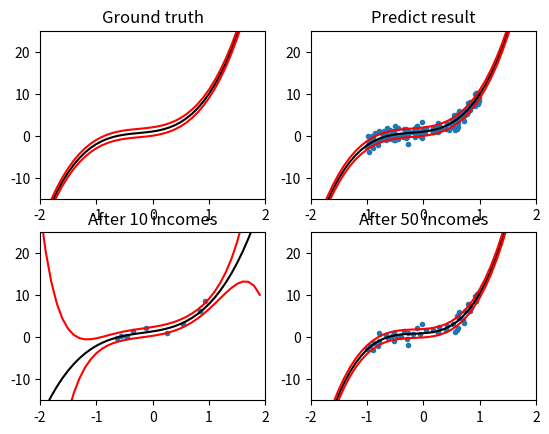

Reproduce this figure in Python.
import numpy as np
import matplotlib.pyplot as plt

np.random.seed(5)

def gaussianDataGenerator(mean, variance):
	# Applying Box-Muller Method
	U = np.random.uniform(0.0, 1.0)
	V = np.random.uniform(0.0, 1.0)
	standard_norm = (-2*np.log(U))**(0.5) * np.cos(2*np.pi * V)		# standard Gaussian
	data = standard_norm * np.sqrt(variance) + mean		# standard norm = (data - mean) / std

	return data


def linearDataGenerator(n, a, w):
	x = np.random.uniform(-1.0, 1.0)
	y = 0.0
	for i in range(n):
		y += w[i] * (x ** i)
	error = gaussianDataGenerator(0, a)

	return x, y+error


class Visualize:
	def __init__(self):
		self.graph_title = ["Ground truth", "Predict result", "After 10 incomes", "After 50 incomes"]

	def groundTruth(self, n, a, W):
		x_point = np.array([])
		y_point = np.array([])
		for x in np.arange(-2, 2, 0.1):
			x_vector = np.array([np.power(x, i) for i in range(n)])
			y = W.T @ x_vector
			x_point = np.append(x_point, x)
			y_point = np.append(y_point, y)

		plt.subplot(2, 2, 1)
		plt.xlim((-2, 2))
		plt.ylim((-15, 25))
		plt.title(self.graph_title[0])
		plt.plot(x_point, y_point, '-', color='black')
		plt.plot(x_point, y_point + a, '-', color='red')
		plt.plot(x_point, y_point - a, '-', color='red')

	def predictResult(self, x_vector, y_vector, mean, cov, a, n, subplot_idx):
		x_vector = np.array(x_vector)
		x_mean = np.array([])
		predict_x = []
		predict_y = []
		var = []
		for x in np.arange(-2, 2, 0.1):
			x_mean = np.append(x_mean, x)
			predict_x.append([x**i for i in range(n)])
			predict_y.append(predict_x[-1] @ mean)
			# plot variance
			var.append(1 / a + np.array(predict_x[-1]) @ cov @ np.array(predict_x[-1]).T)

		plt.subplot(2, 2, subplot_idx)
		plt.xlim((-2, 2))
		plt.ylim((-15, 25))
		plt.title(self.graph_title[subplot_idx - 1])
		# plot data points
		plt.plot([x_vector[i][1] for i in range(len(x_vector))], y_vector, 'o', markersize=3)

		# plot mean
		plt.plot(x_mean, predict_y, '-', color='black')

		# plot variance
		predict_y = np.array(predict_y)
		var = np.array(var).reshape((40, 1))
		plt.plot(x_mean, predict_y + var, '-', color='red')
		plt.plot(x_mean, predict_y - var, '-', color='red')


def bayesianLinearRegression(b, n, a, W):
	'''
	b: precision prior(covariance inverse)
	S = inv(prior_cov)
	m = prior_mean
	'''
	graph = Visualize()
	graph.groundTruth(n, a, W)

	# repeat update prior until the posterior probability converges
	S = b * np.eye(n)
	m = np.zeros((n, 1))
	data_x = []
	data_y = []

	in_cnt = 0
	while True:
		new_data_x, new_data_y = linearDataGenerator(n, a, W)
		in_cnt += 1
		
		new_x_vector = np.array([new_data_x**i for i in range(n)])
		data_x.append(new_x_vector)
		data_y.append([new_data_y])
		new_x_vector = np.array(data_x)
		new_y_vector = np.array(data_y)

		print("Add data point ({}, {}):\n".format(new_data_x, new_data_y))
		'''
		Calculate new posterior:
		post_cov_inv = a X^T X + S
		post_mean = post_cov (a X^T y + S m)
		'''
		# calculate new posterior
		post_S = np.dot(a * np.transpose(new_x_vector), new_x_vector) + S		
		post_mean = np.dot(np.linalg.inv(post_S), (np.dot(a * np.transpose(new_x_vector), new_y_vector) + np.dot(S, m)))
		
		# calculate predictive mean and variance
		predict_mean = np.dot(new_x_vector[-1], m)
		predict_var = 1 / a + np.dot(np.dot(new_x_vector[-1], np.transpose(S)), np.transpose(new_x_vector[-1]))
		print("Posterior mean:")
		print(post_mean)
		print("\n")
		print("Posterior variance:")
		print(np.linalg.inv(post_S))
		print("\n")
		print("Predictive distribution ~ N({}, {})".format(predict_mean[0], predict_var))
		print("-----------------------------------------------------------------------")

		if in_cnt == 10:
			graph.predictResult(data_x, data_y, post_mean, np.linalg.inv(post_S), a, n, 3)

		elif in_cnt == 50:
			graph.predictResult(data_x, data_y, post_mean, np.linalg.inv(post_S), a, n, 4)

		# check convergency
		if np.linalg.norm(np.linalg.inv(post_S) - np.linalg.inv(S)) < 0.001 and np.linalg.norm(post_mean - m) < 0.001:
			break

		# update next prior as posterior
		S = post_S
		m = post_mean

	graph.predictResult(data_x, data_y, post_mean, np.linalg.inv(post_S), a, n, 2)
	


if __name__ == "__main__":
    b = 1
    n = 4
    a = 1
    W = np.array([1, 2, 3, 4])
    bayesianLinearRegression(b, n, a, W)
    plt.show()